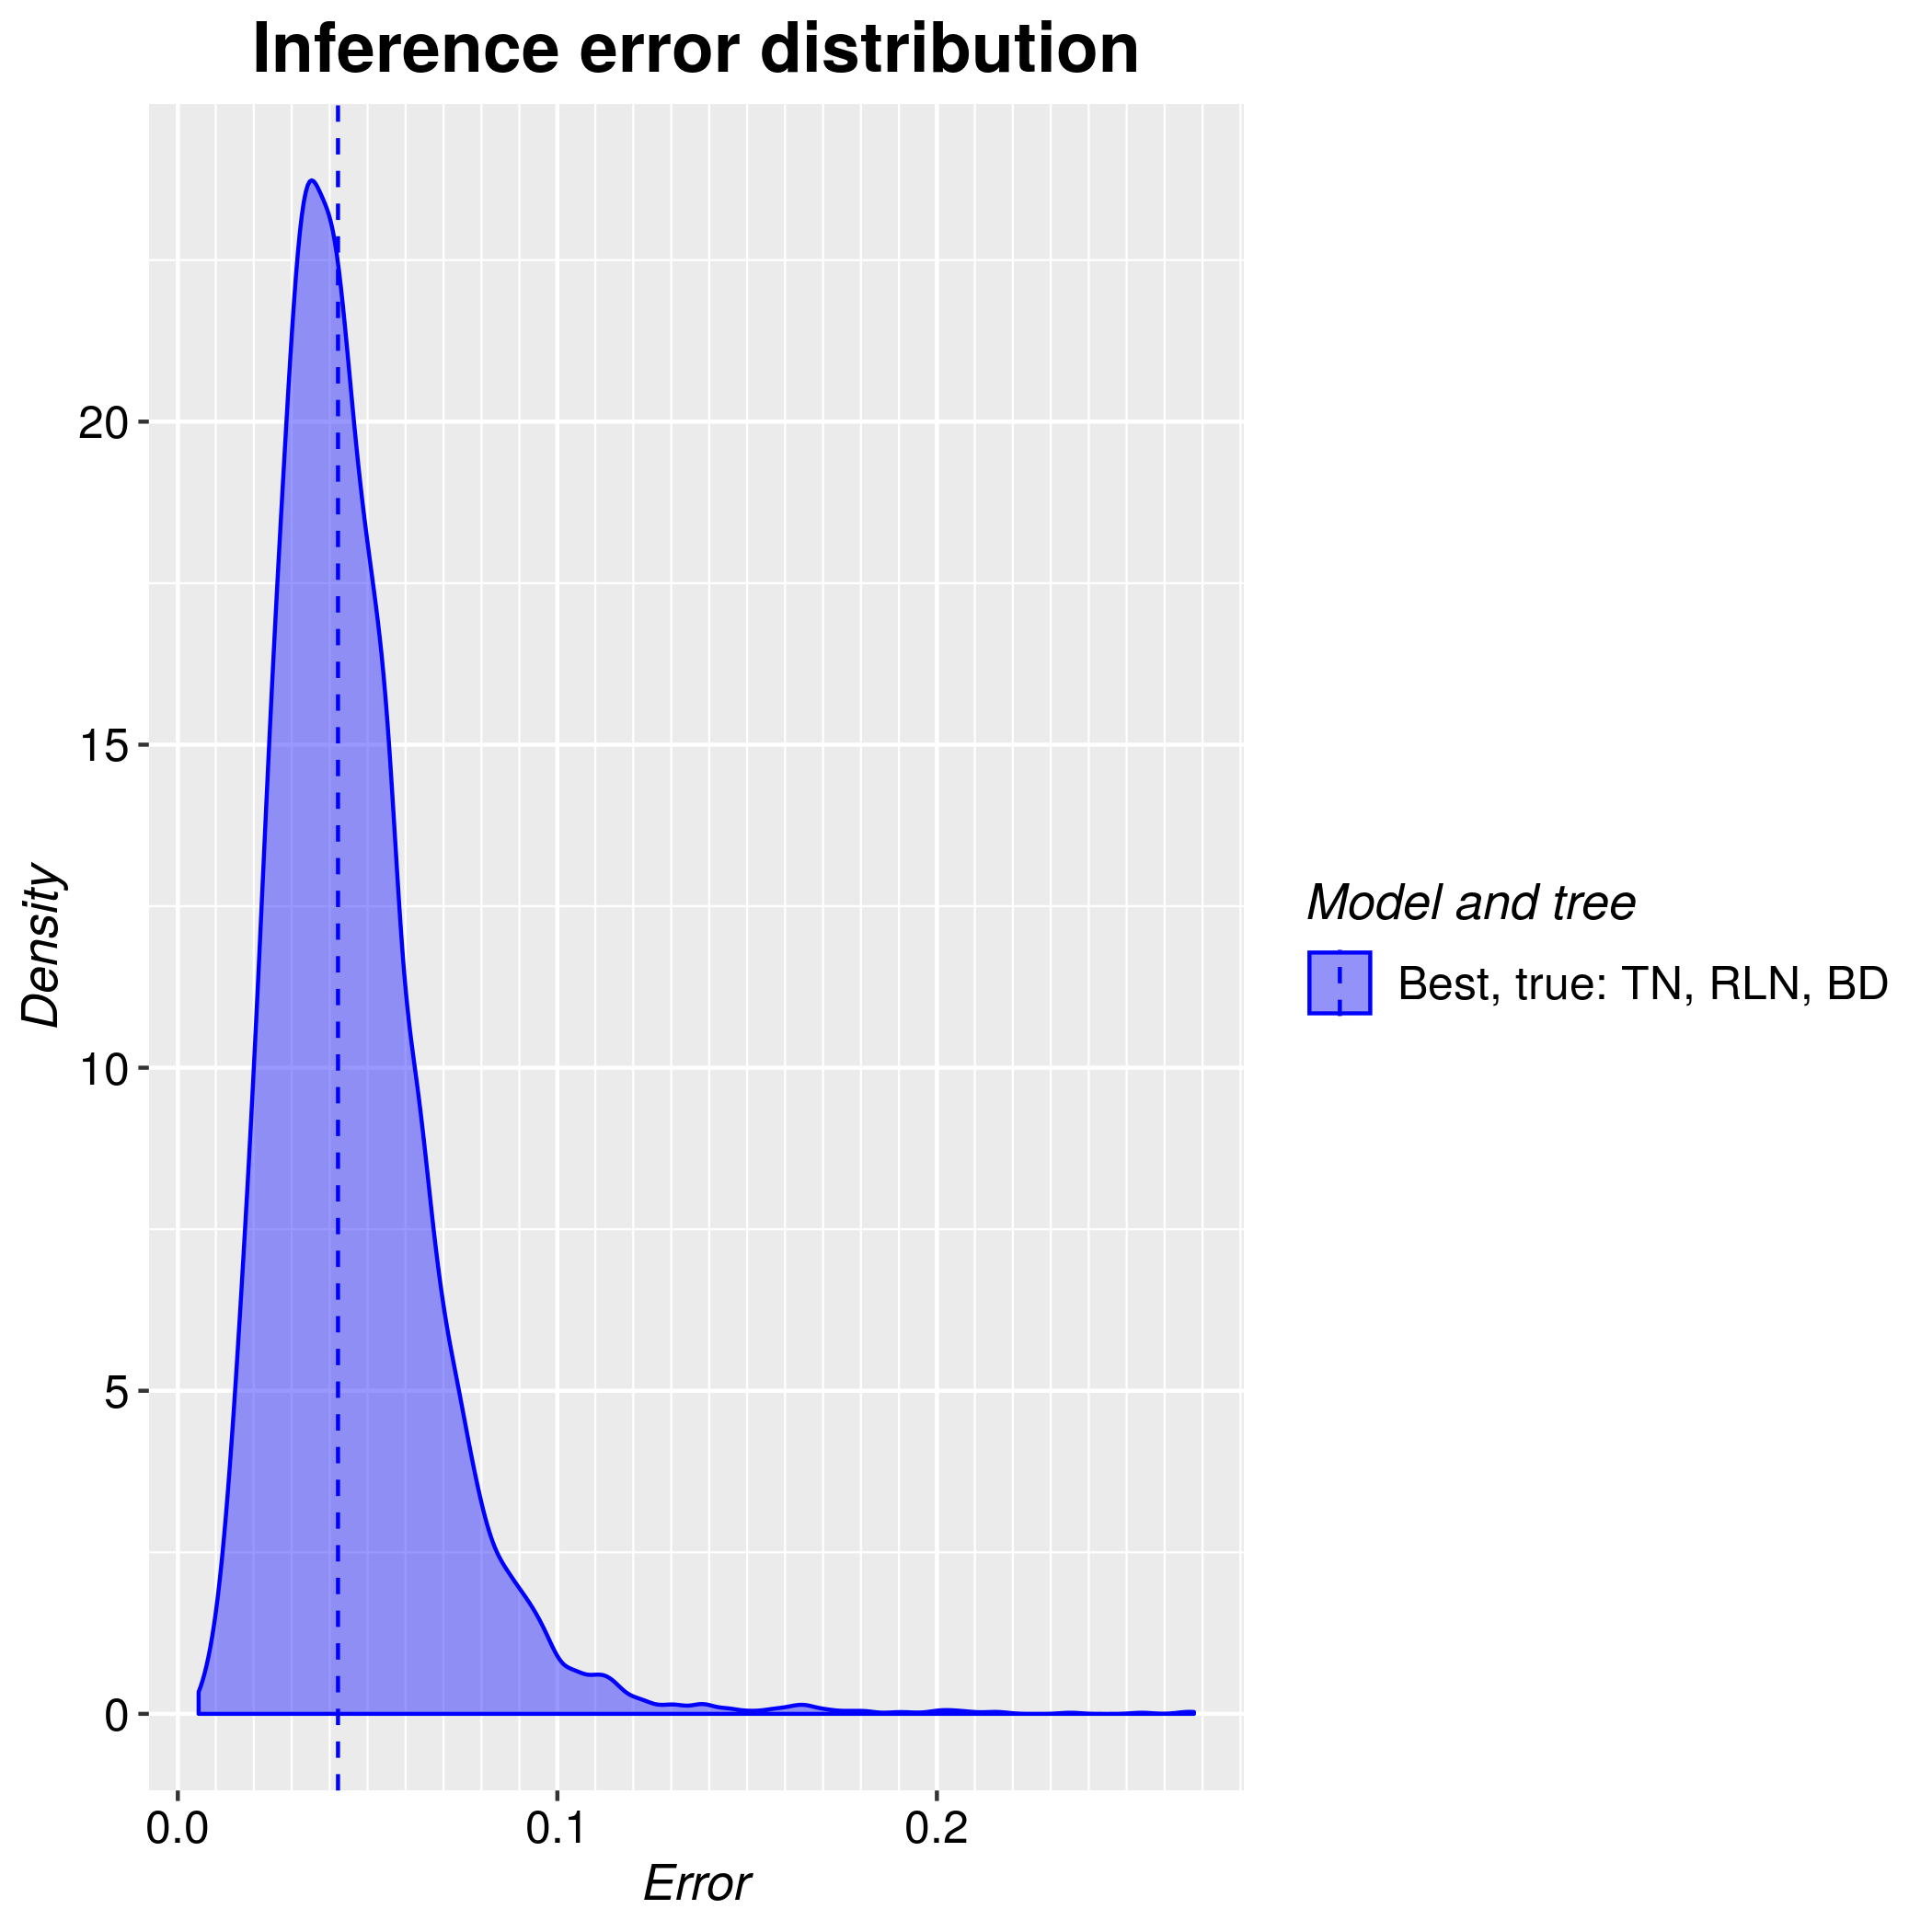

The data file committed next to this chart (first rows):
tree, inference_model, inference_model_weight, site_model, clock_model, tree_prior, error_1, error_2, error_3, error_4, error_5, error_6, error_7, error_8, error_9, error_10, error_11, error_12, error_13, error_14, error_15, error_16, error_17, error_18
true, candidate, 0.5764, TN93, relaxed_log_normal, birth_death, 0.0552, 0.03541, 0.05603, 0.03883, 0.0737, 0.02832, 0.05246, 0.02872, 0.03263, 0.01843, 0.02292, 0.04138, 0.04818, 0.0351, 0.04027, 0.0204, 0.03454, 0.06619
